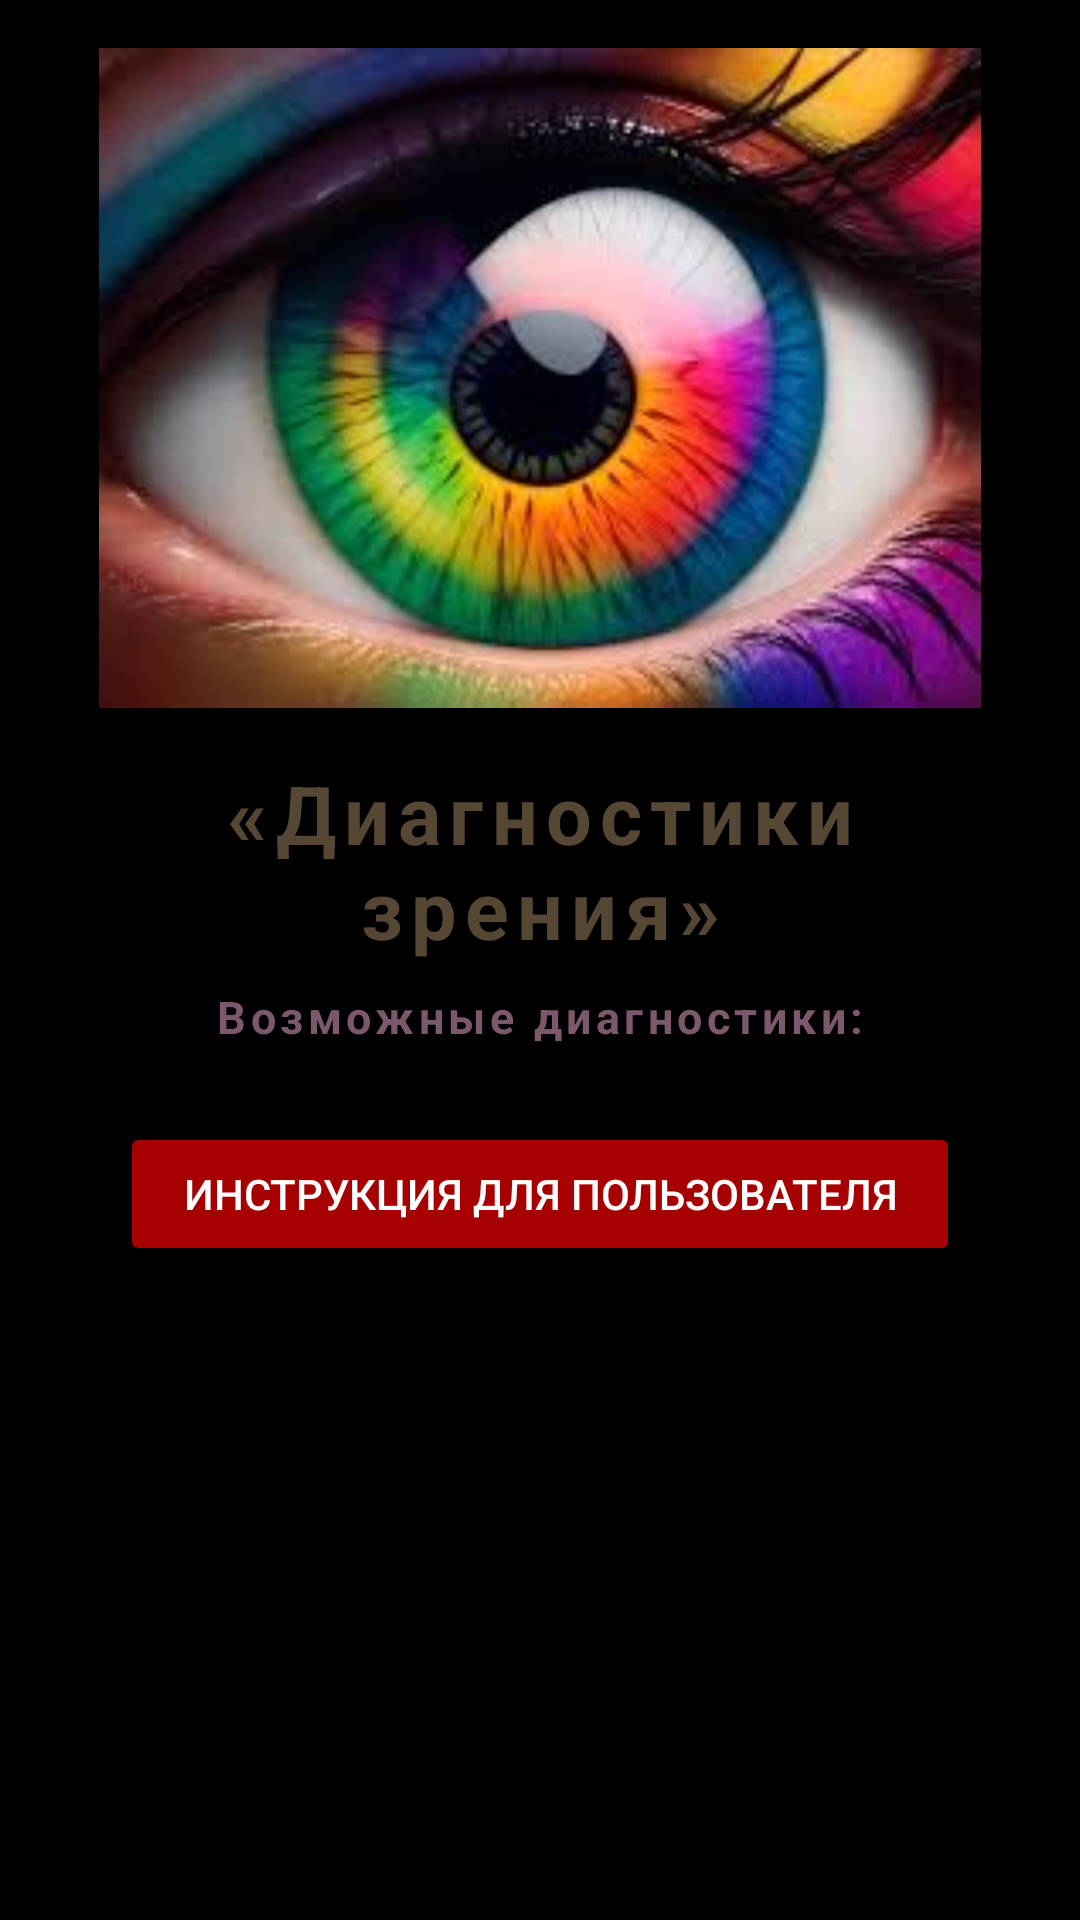

Reconstruct the res/layout file that produces this screen, plus the resources it refers to.
<!-- AndroidManifest.xml: application theme Theme.Quize_of_color_blidness -->
<!-- res/layout/activity_main.xml -->
<?xml version="1.0" encoding="utf-8"?>
<LinearLayout xmlns:android="http://schemas.android.com/apk/res/android"
    xmlns:app="http://schemas.android.com/apk/res-auto"
    xmlns:tools="http://schemas.android.com/tools"
    android:id="@+id/main"
    android:layout_width="match_parent"
    android:layout_height="match_parent"
    android:orientation="vertical"
    android:padding="16dp"
    android:background="@color/black"
    tools:context=".MainActivity">


    <ImageView
        android:layout_width="match_parent"
        android:layout_height="220dp"
        android:src="@drawable/start"/>

    <LinearLayout
        android:layout_width="match_parent"
        android:layout_height="wrap_content"
        android:layout_margin="16dp"
        android:background="@drawable/rounded_corner"
        android:backgroundTint="@color/white"
        android:padding="1dp"
        android:orientation="vertical">

        <TextView
            android:layout_width="match_parent"
            android:layout_height="wrap_content"
            android:text="«Диагностики зрения»"
            android:gravity="center"
            android:textSize="27dp"
            android:letterSpacing="0.1"
            android:textColor="@color/oak"
            android:textStyle="bold"/>

        <TextView
            android:layout_width="match_parent"
            android:layout_height="wrap_content"
            android:text="Возможные диагностики:"
            android:gravity="center"
            android:textSize="15dp"
            android:layout_margin="8dp"
            android:letterSpacing="0.1"
            android:textColor="@color/blackberry"
            android:textStyle="bold"/>

    </LinearLayout>

    <Button
        android:layout_width="280dp"
        android:layout_height="wrap_content"
        android:layout_gravity="center"
        android:text="Инструкция для пользователя"
        android:backgroundTint="@color/dark_red"
        android:textColor="@color/white"
        android:onClick="showDialog"
        app:layout_constraintTop_toTopOf="parent"
        app:layout_constraintLeft_toLeftOf="parent" />


    <RelativeLayout
        android:layout_width="match_parent"
        android:layout_height="566dp">

        <androidx.recyclerview.widget.RecyclerView
            android:id="@+id/recycler_view"
            android:layout_width="match_parent"
            android:layout_height="562dp"
            android:layout_alignParentTop="true"
            android:layout_marginTop="24dp" />

    </RelativeLayout>



</LinearLayout>
<!-- resources referenced by this layout -->
<resources>
  <color name="black">#FF000000</color>
  <color name="blackberry">#7B586B</color>
  <color name="dark_red">#A60000</color>
  <color name="oak">#564734</color>
  <color name="white">#FFFFFFFF</color>
  <!-- drawable start: jpg bitmap (drawable, 8482 bytes) -->
  <style name="Theme.Quize_of_color_blidness" parent="Base.Theme.Quize_of_color_blidness" />
  <style name="Base.Theme.Quize_of_color_blidness" parent="Theme.Material3.DayNight.NoActionBar">
          
          
      </style>
</resources>
